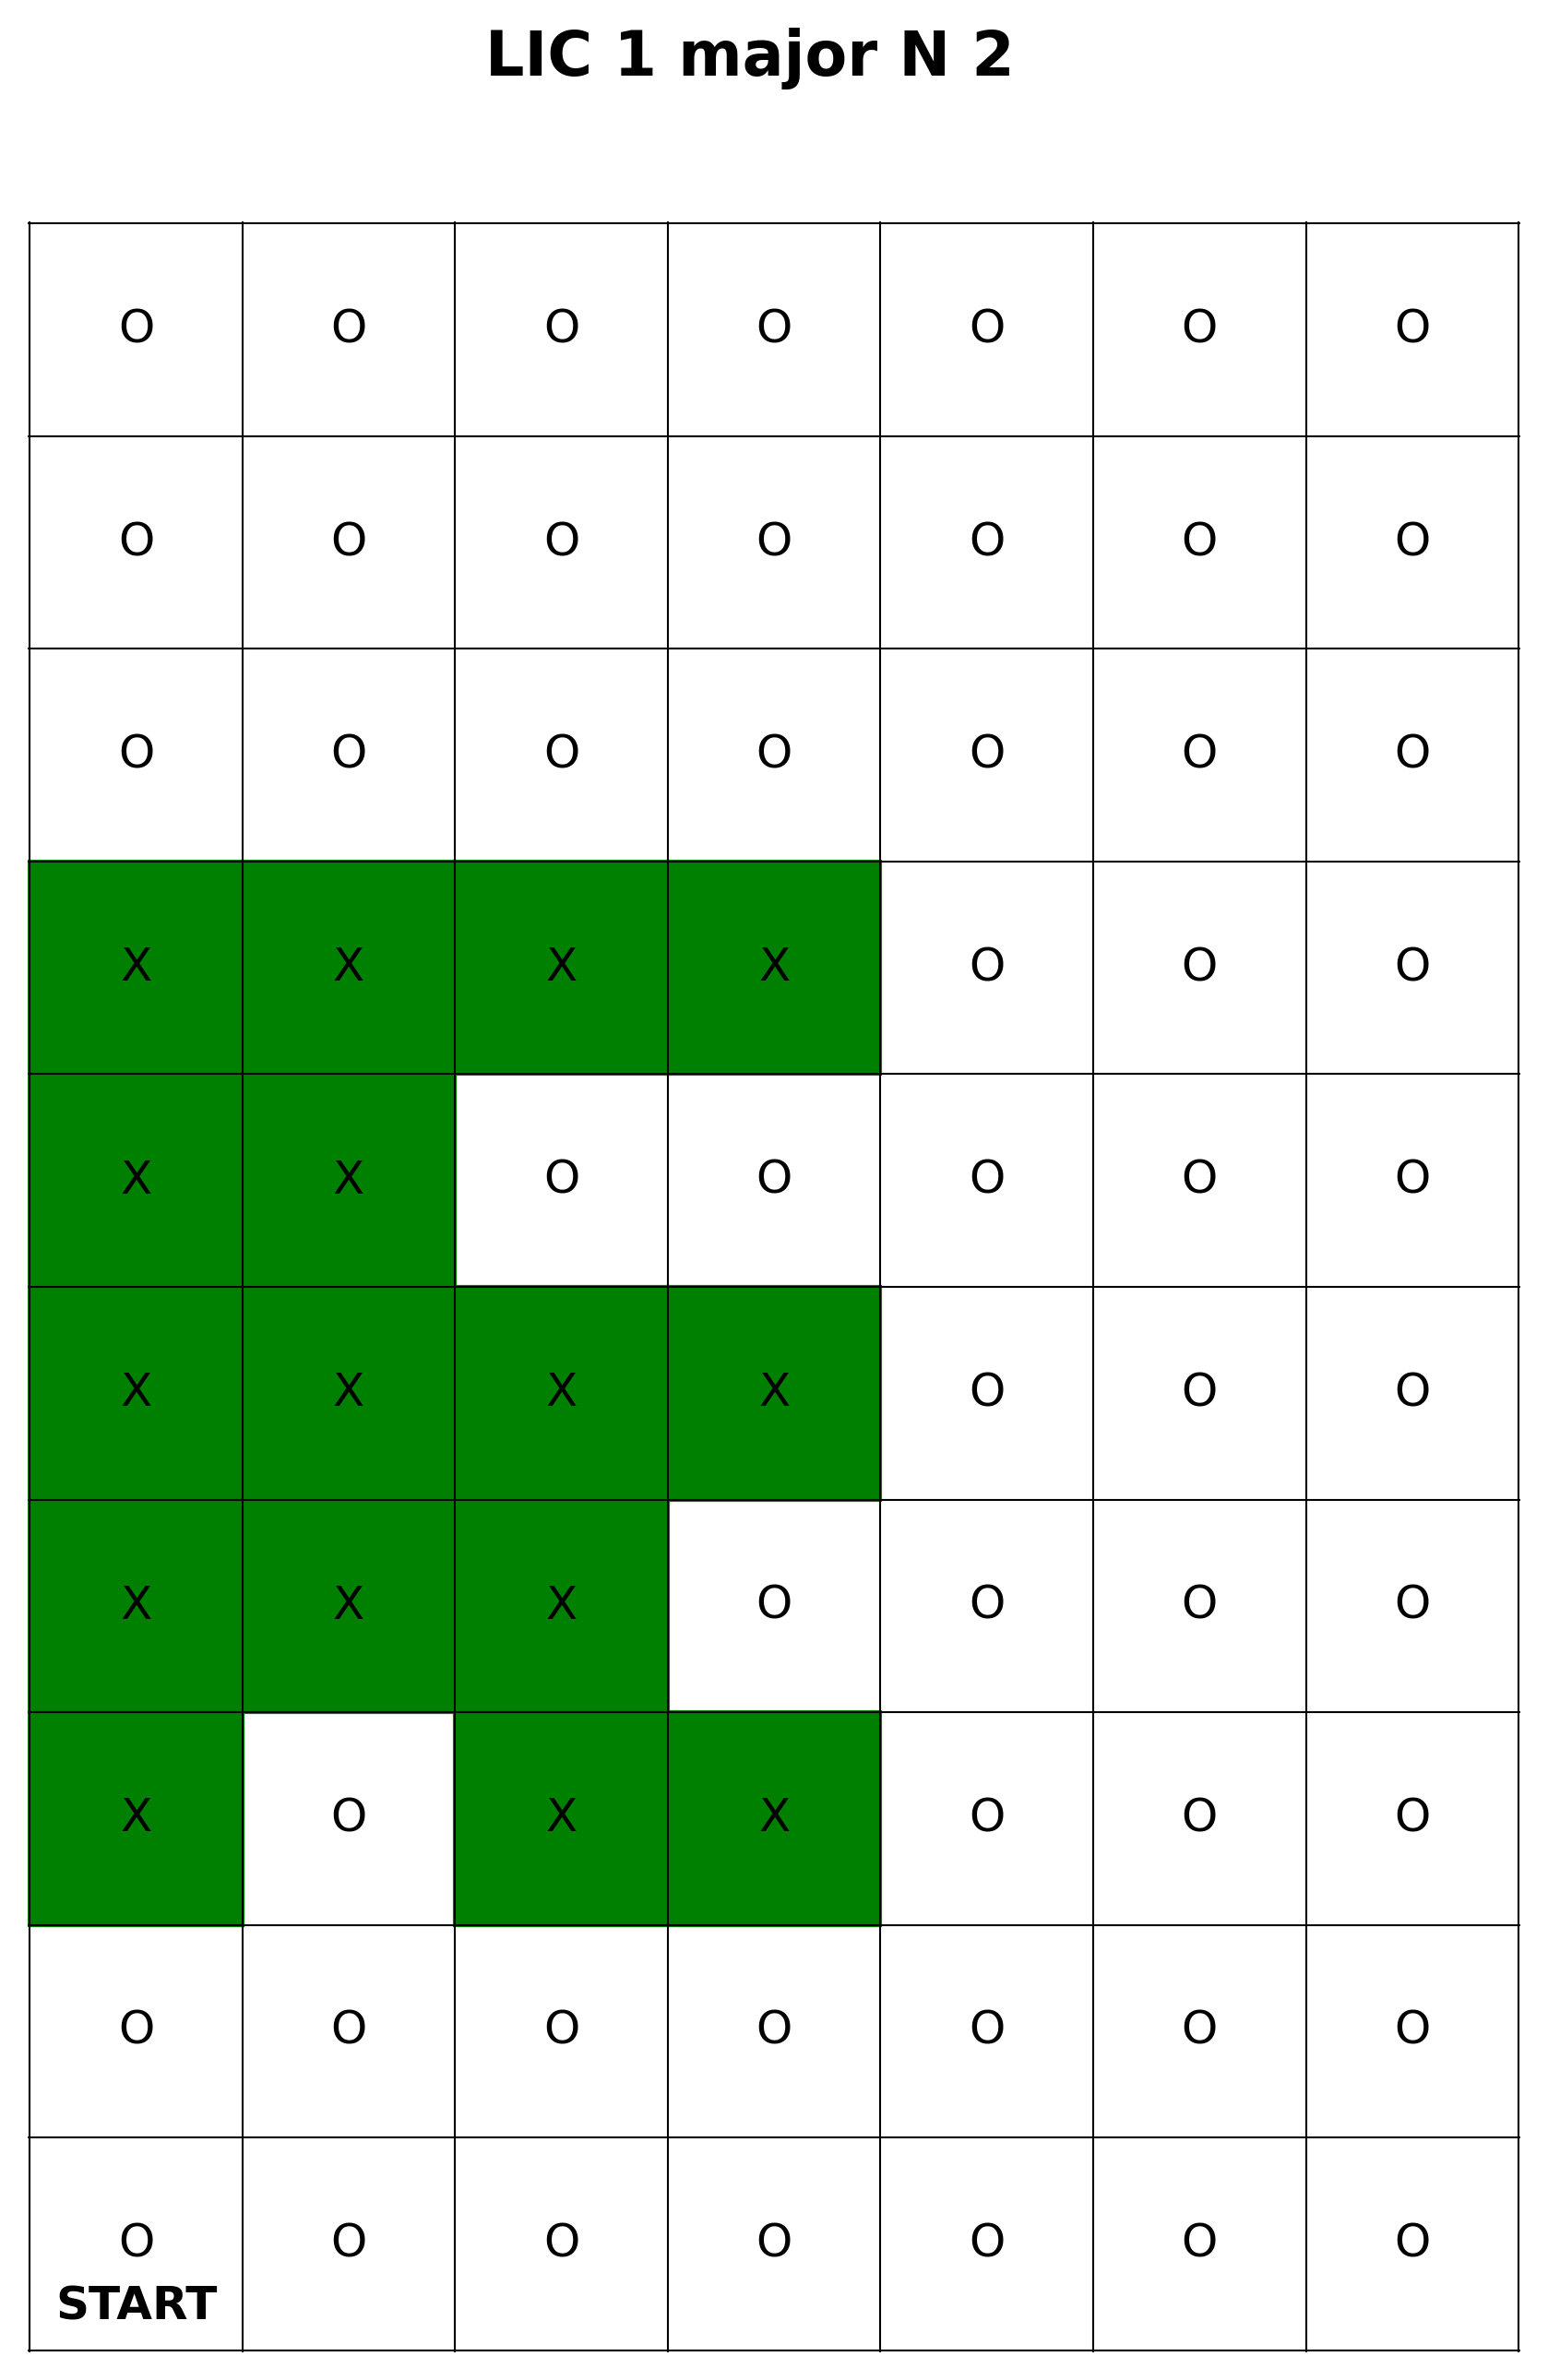

The table this chart was drawn from, first rows:
POST Name, POST Type, Server Timestamp, Client Timestamp, Stop Number, Descriptor
N/A, LIC Trigger POST, 1743114278, 1743114264, 5, N/A
N/A, LIC Trigger POST, 1743114284, 1743114271, 5, N/A
N/A, LIC Trigger POST, 1743114290, 1743114276, 5, N/A
N/A, LIC Trigger POST, 1743114295, 1743114282, 5, N/A
N/A, LIC Trigger POST, 1743114301, 1743114287, 5, N/A
N/A, LIC Trigger POST, 1743114309, 1743114295, 5, N/A
N/A, LIC Trigger POST, 1743114314, 1743114301, 5, N/A
N/A, LIC Trigger POST, 1743114320, 1743114306, 5, N/A
LIC Robot V1.0, Robot POST, 1743114330, 1743114330, 0, arrive
LIC Robot V1.0, Robot POST, 1743114343, 1743114343, 0, depart
LIC Robot V1.0, Robot POST, 1743114346, 1743114346, 1, arrive
LIC Robot V1.0, Robot POST, 1743114359, 1743114358, 1, depart
LIC Robot V1.0, Robot POST, 1743114362, 1743114362, 2, arrive
N/A, LIC Trigger POST, 1743114362, 1743114349, 5, N/A
LIC Robot V1.0, Robot POST, 1743114374, 1743114374, 2, depart
N/A, LIC Trigger POST, 1743114376, 1743114363, 5, N/A
LIC Robot V1.0, Robot POST, 1743114377, 1743114378, 3, arrive
LIC Robot V1.0, Robot POST, 1743114389, 1743114390, 3, depart
N/A, LIC Trigger POST, 1743114392, 1743114378, 5, N/A
LIC Robot V1.0, Robot POST, 1743114393, 1743114394, 4, arrive
LIC Robot V1.0, Robot POST, 1743114406, 1743114406, 4, depart
N/A, LIC Trigger POST, 1743114408, 1743114394, 5, N/A
LIC Robot V1.0, Robot POST, 1743114409, 1743114409, 5, arrive
LIC Robot V1.0, Robot POST, 1743114421, 1743114421, 5, depart
N/A, LIC Trigger POST, 1743114423, 1743114409, 5, N/A
LIC Robot V1.0, Robot POST, 1743114424, 1743114425, 6, arrive
LIC Robot V1.0, Robot POST, 1743114436, 1743114437, 6, depart
N/A, LIC Trigger POST, 1743114438, 1743114424, 5, N/A
LIC Robot V1.0, Robot POST, 1743114439, 1743114440, 7, arrive
LIC Robot V1.0, Robot POST, 1743114451, 1743114452, 7, depart
LIC Robot V1.0, Robot POST, 1743114454, 1743114455, 8, arrive
LIC Robot V1.0, Robot POST, 1743114467, 1743114467, 8, depart
LIC Robot V1.0, Robot POST, 1743114470, 1743114470, 9, arrive
LIC Robot V1.0, Robot POST, 1743114482, 1743114482, 9, depart
LIC Robot V1.0, Robot POST, 1743114485, 1743114485, 10, arrive
LIC Robot V1.0, Robot POST, 1743114497, 1743114497, 10, depart
LIC Robot V1.0, Robot POST, 1743114500, 1743114500, R, arrive
LIC Robot V1.0, Robot POST, 1743114516, 1743114516, R, depart
LIC Robot V1.0, Robot POST, 1743114521, 1743114522, R, arrive
LIC Robot V1.0, Robot POST, 1743114542, 1743114542, R, depart
LIC Robot V1.0, Robot POST, 1743114836, 1743114836, 11, arrive
LIC Robot V1.0, Robot POST, 1743114848, 1743114848, 11, depart
LIC Robot V1.0, Robot POST, 1743114851, 1743114852, 12, arrive
LIC Robot V1.0, Robot POST, 1743114863, 1743114864, 12, depart
LIC Robot V1.0, Robot POST, 1743114867, 1743114867, 13, arrive
N/A, LIC Trigger POST, 1743114867, 1743114852, 5, N/A
LIC Robot V1.0, Robot POST, 1743114879, 1743114879, 13, depart
N/A, LIC Trigger POST, 1743114880, 1743114866, 5, N/A
LIC Robot V1.0, Robot POST, 1743114882, 1743114882, 14, arrive
LIC Robot V1.0, Robot POST, 1743114894, 1743114894, 14, depart
N/A, LIC Trigger POST, 1743114896, 1743114881, 5, N/A
LIC Robot V1.0, Robot POST, 1743114897, 1743114897, 15, arrive
LIC Robot V1.0, Robot POST, 1743114909, 1743114909, 15, depart
N/A, LIC Trigger POST, 1743114910, 1743114896, 5, N/A
LIC Robot V1.0, Robot POST, 1743114912, 1743114912, 16, arrive
LIC Robot V1.0, Robot POST, 1743114924, 1743114924, 16, depart
N/A, LIC Trigger POST, 1743114926, 1743114911, 5, N/A
LIC Robot V1.0, Robot POST, 1743114927, 1743114927, 17, arrive
LIC Robot V1.0, Robot POST, 1743114939, 1743114939, 17, depart
LIC Robot V1.0, Robot POST, 1743114942, 1743114942, 18, arrive
... 82 more rows
